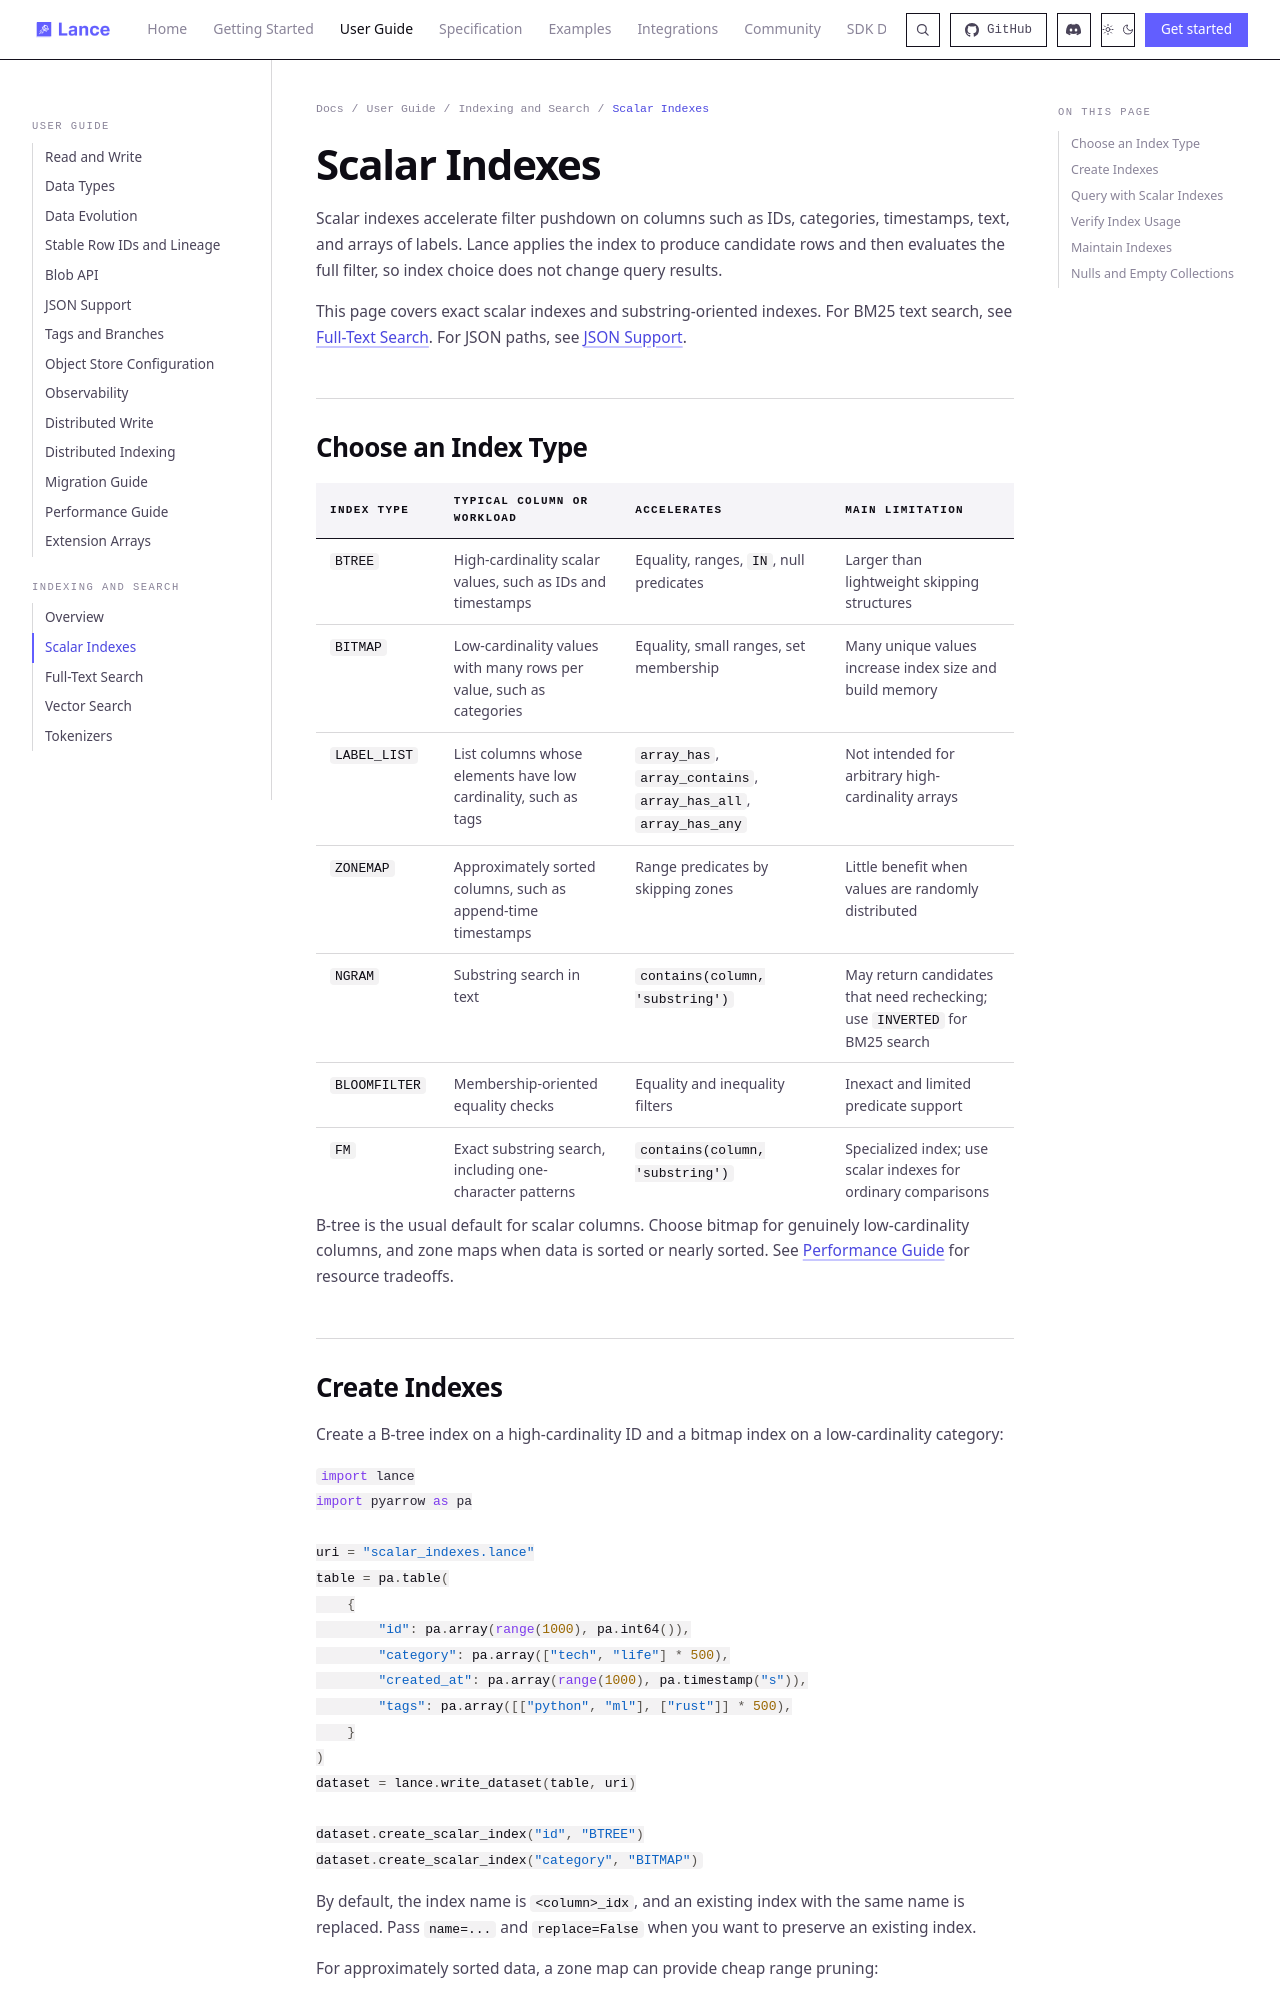

repository: ryc111/lance · page: guide/scalar_indexing/index.html · generator: mkdocs

---
title: Scalar Indexes
description: Accelerate SQL filters with B-tree, bitmap, label-list, zone-map, n-gram, bloom-filter, and FM indexes.
---

# Scalar Indexes

Scalar indexes accelerate filter pushdown on columns such as IDs, categories, timestamps, text, and arrays of labels. Lance applies the index to produce candidate rows and then evaluates the full filter, so index choice does not change query results.

This page covers exact scalar indexes and substring-oriented indexes. For BM25 text search, see [Full-Text Search](full_text_search.md). For JSON paths, see [JSON Support](json.md#json-indexing).

## Choose an Index Type

| Index type | Typical column or workload | Accelerates | Main limitation |
|---|---|---|---|
| `BTREE` | High-cardinality scalar values, such as IDs and timestamps | Equality, ranges, `IN`, null predicates | Larger than lightweight skipping structures |
| `BITMAP` | Low-cardinality values with many rows per value, such as categories | Equality, small ranges, set membership | Many unique values increase index size and build memory |
| `LABEL_LIST` | List columns whose elements have low cardinality, such as tags | `array_has`, `array_contains`, `array_has_all`, `array_has_any` | Not intended for arbitrary high-cardinality arrays |
| `ZONEMAP` | Approximately sorted columns, such as append-time timestamps | Range predicates by skipping zones | Little benefit when values are randomly distributed |
| `NGRAM` | Substring search in text | `contains(column, 'substring')` | May return candidates that need rechecking; use `INVERTED` for BM25 search |
| `BLOOMFILTER` | Membership-oriented equality checks | Equality and inequality filters | Inexact and limited predicate support |
| `FM` | Exact substring search, including one-character patterns | `contains(column, 'substring')` | Specialized index; use scalar indexes for ordinary comparisons |

B-tree is the usual default for scalar columns. Choose bitmap for genuinely low-cardinality columns, and zone maps when data is sorted or nearly sorted. See [Performance Guide](performance.md#indexes) for resource tradeoffs.
